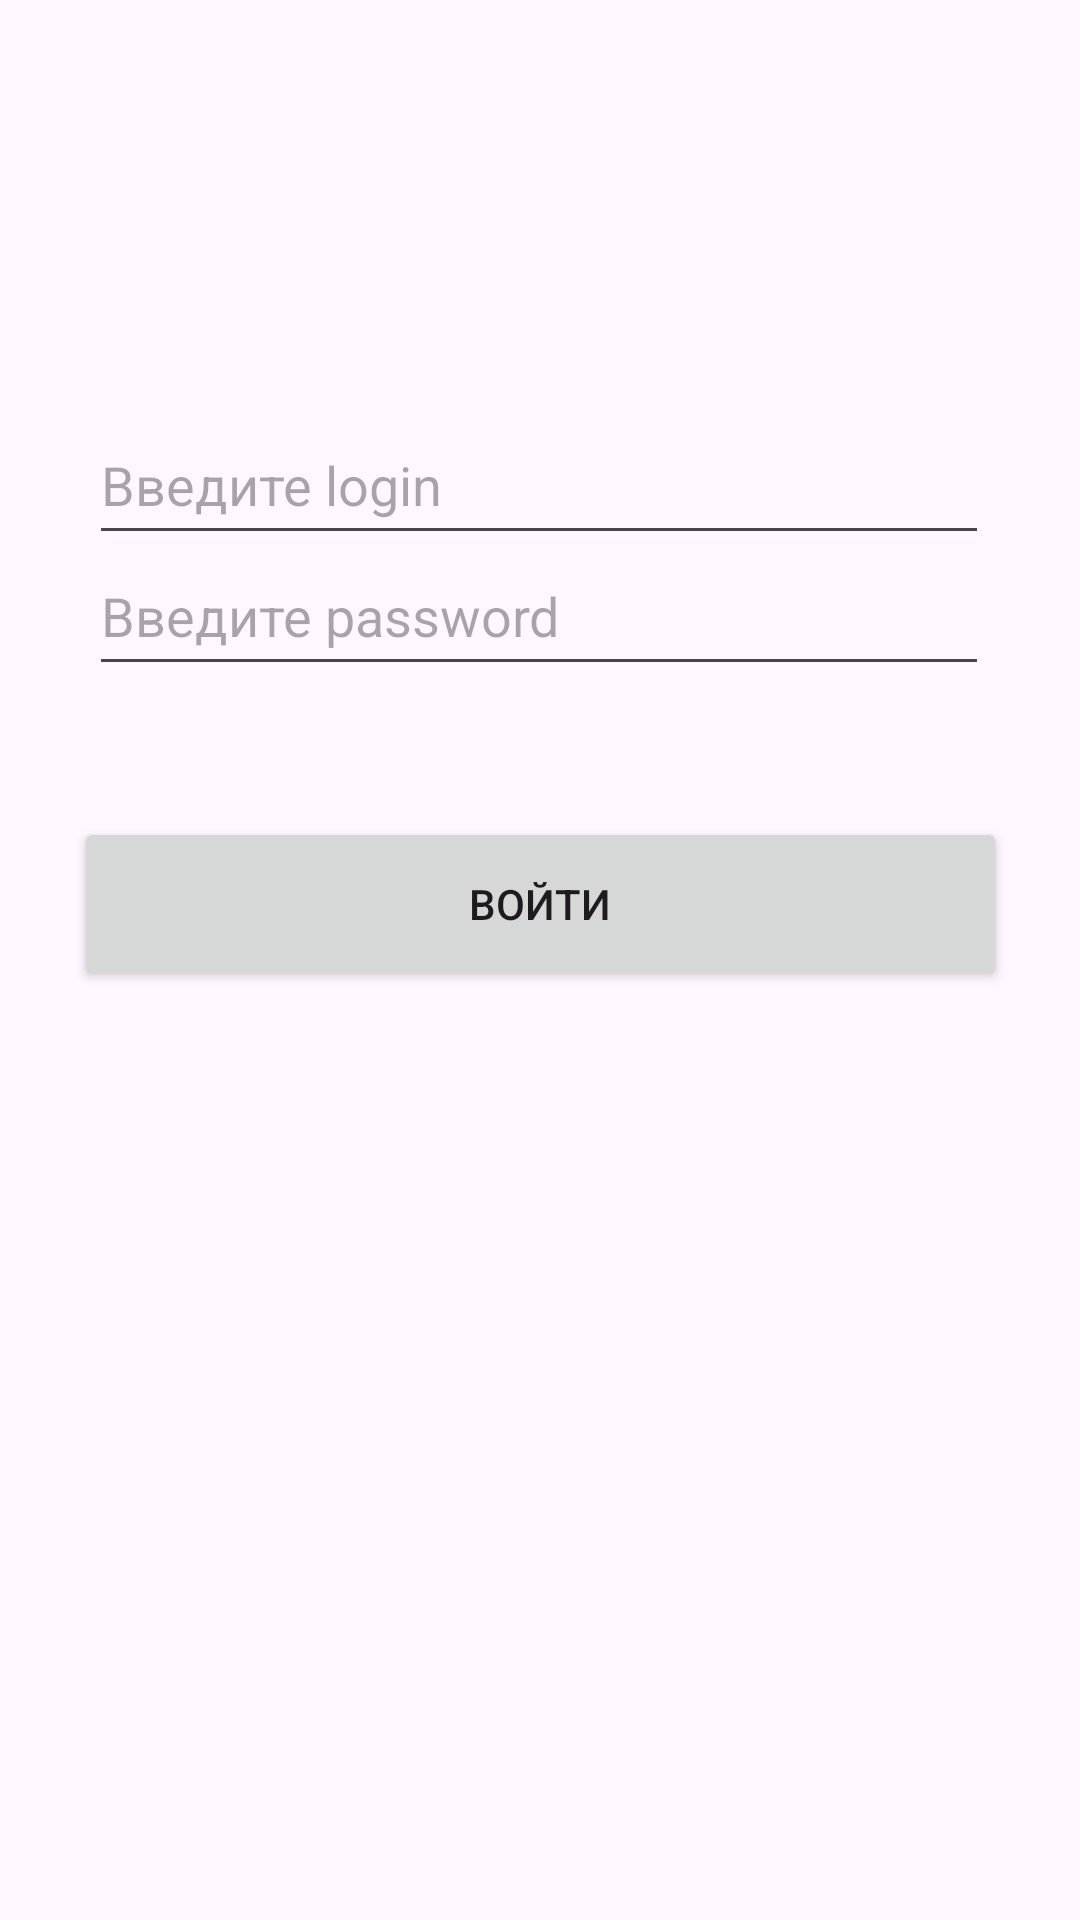

Here is an Android app screen rendered from its layout file. Give the layout XML and the strings, colors and styles it references.
<!-- AndroidManifest.xml: application theme Theme.Pr222 -->
<!-- res/layout/activity_main.xml -->
<?xml version="1.0" encoding="utf-8"?>
<androidx.constraintlayout.widget.ConstraintLayout xmlns:android="http://schemas.android.com/apk/res/android"
    xmlns:app="http://schemas.android.com/apk/res-auto"
    xmlns:tools="http://schemas.android.com/tools"
    android:layout_width="match_parent"
    android:layout_height="match_parent"
    tools:context=".MainActivity">

    <androidx.appcompat.widget.AppCompatButton
        android:id="@+id/but"
        android:layout_width="311dp"
        android:layout_height="58dp"
        android:text="Войти"
        app:layout_constraintBottom_toBottomOf="parent"
        app:layout_constraintEnd_toEndOf="parent"
        app:layout_constraintStart_toStartOf="parent"
        app:layout_constraintTop_toTopOf="parent"
        app:layout_constraintVertical_bias="0.468" />

    <EditText
        android:id="@+id/login"
        android:layout_width="300dp"
        android:layout_height="50dp"
        android:hint="Введите login"
        app:layout_constraintBottom_toBottomOf="parent"
        app:layout_constraintEnd_toEndOf="parent"
        app:layout_constraintHorizontal_bias="0.495"
        app:layout_constraintStart_toStartOf="parent"
        app:layout_constraintTop_toTopOf="parent"
        app:layout_constraintVertical_bias="0.229" />

    <EditText
        android:id="@+id/password"
        android:layout_width="300dp"
        android:layout_height="50dp"
        android:hint="Введите password"
        app:layout_constraintBottom_toBottomOf="parent"
        app:layout_constraintEnd_toEndOf="parent"
        app:layout_constraintHorizontal_bias="0.495"
        app:layout_constraintStart_toStartOf="parent"
        app:layout_constraintTop_toTopOf="parent"
        app:layout_constraintVertical_bias="0.303" />


</androidx.constraintlayout.widget.ConstraintLayout>
<!-- resources referenced by this layout -->
<resources>
  <style name="Theme.Pr222" parent="Base.Theme.Pr222" />
  <style name="Base.Theme.Pr222" parent="Theme.Material3.DayNight.NoActionBar">
          
          
      </style>
</resources>
